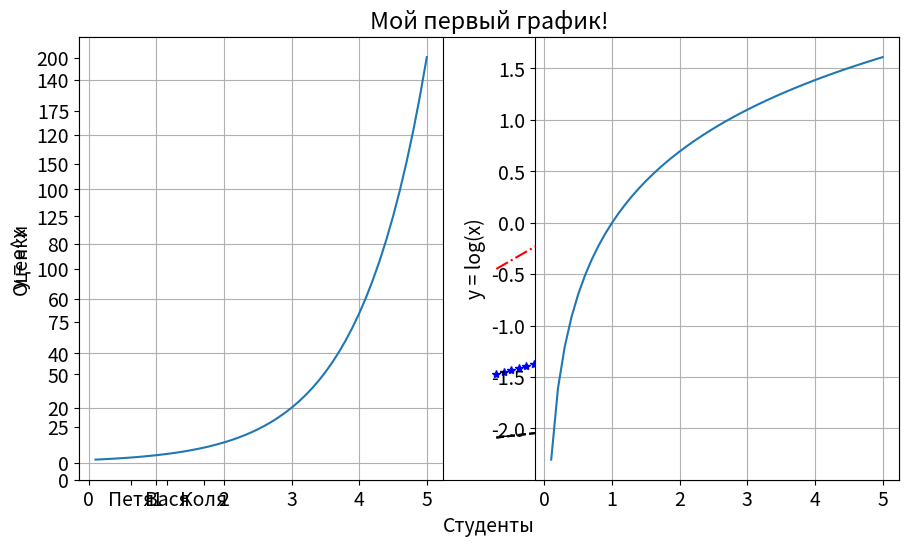
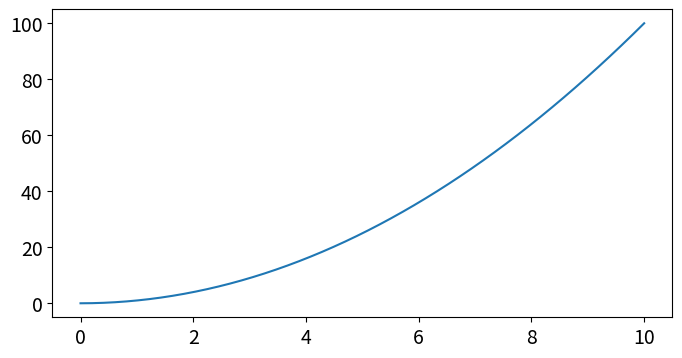
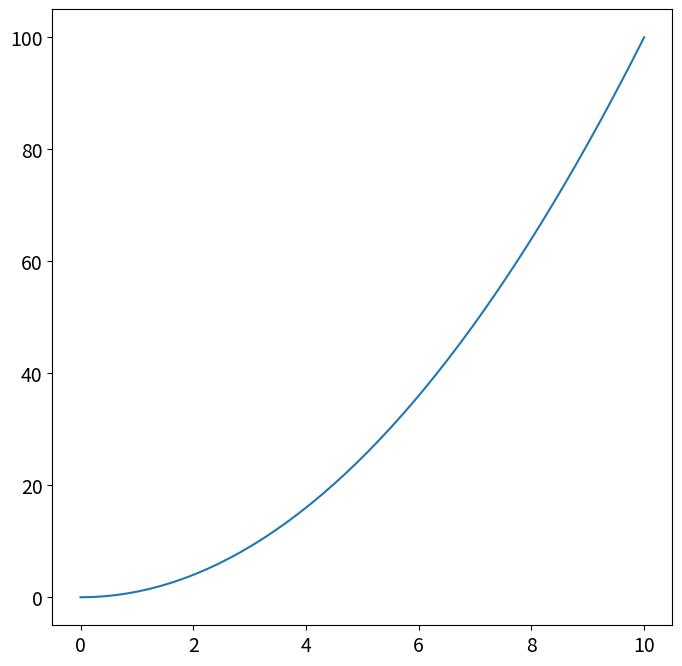
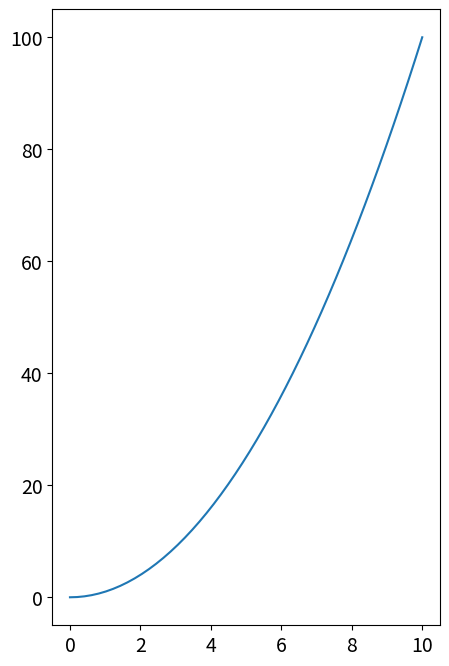
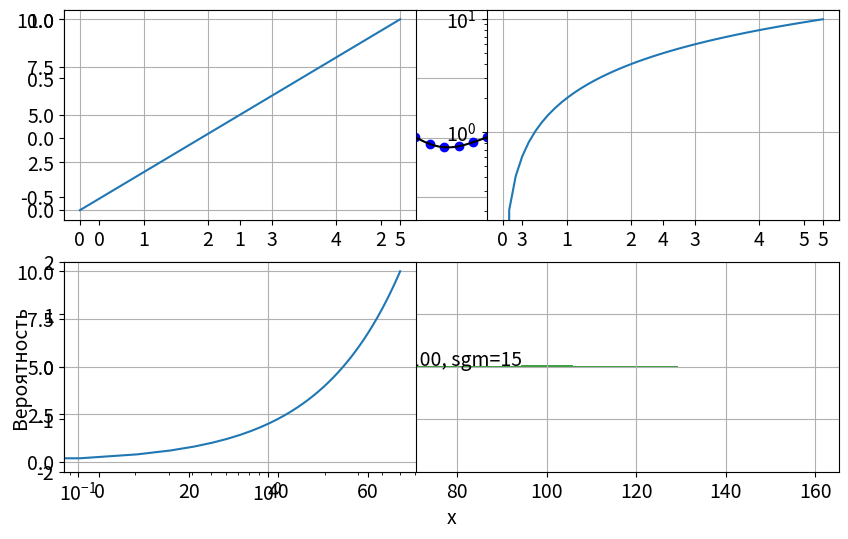

These charts were generated, in order, by the following Python code:
!pip install matplotlib==3.3.1

import matplotlib as mpl

# Если используется темная тема - лучше текст сделать белым
TEXT_COLOR = 'black'

# Размер отображаемой фигуры в дюймах
mpl.rcParams['figure.figsize'] = (10, 6)
# Цвет всего текста
mpl.rcParams['text.color'] = 'black'
# Размер шрифта
mpl.rcParams['font.size'] = 14
# Цвет текста подписи осей
mpl.rcParams['axes.labelcolor'] = TEXT_COLOR
# Цвет текста меток по оси X
mpl.rcParams['xtick.color'] = TEXT_COLOR
# Цвет текста меток по оси Y
mpl.rcParams['ytick.color'] = TEXT_COLOR

from matplotlib import pyplot as plt
# Или равнозначный импорт
#   import matplotlib.pyplot as plt

import numpy as np

# Создадим данные для отображения (50 точек)
x = np.linspace(10, 20, 50)
y = x*2

# Отображение точек в виде линии
plt.plot(x, y, 'k--')
# Добавим подписи для осей
plt.xlabel('X значения')
plt.ylabel('Y значения')
# Подпись графика
plt.title('Мой первый график!', color=TEXT_COLOR)
# Включение сетки
plt.grid(True)
# Отобразить график
plt.show()

x = np.linspace(10, 20, 50)

plt.plot(x, x*2, 'k--', label='y=x*2')
# Операция ** - возведение в степень
plt.plot(x, x*5, 'b*', label='y=x*5')
plt.plot(x, x*10, 'r-.', label='y=x*10')
plt.xlabel('X значения')
plt.ylabel('Y значения')
plt.grid(True)
# Отображение легенды
plt.legend()
plt.show()

# TODO

x = np.array([1, 2, 5, 8, 6, 10])
y = np.array([2, 3, 4, 1, 6, 3])

# TODO

data = {'x': np.linspace(0, 5, 50)}
data['x^2'] = data['x']**2
data['x^3'] = data['x']**3

plt.plot('x', 'x^2', 'b-', data=data, label='x^2')
plt.plot('x', 'x^3', 'r--', data=data, label='x^3')
plt.grid(True)
plt.legend()
plt.show()

names = ['Петя', 'Вася', 'Коля']
rates = [4.6, 3.5, 2.9]

plt.bar(names, rates)
plt.xlabel('Студенты')
plt.ylabel('Оценки')
plt.grid()
plt.show()

x = np.linspace(.1, 5, 50)

# Создание и переход на зону отображения 1
plt.subplot(121)
plt.plot(x, np.exp(x))
plt.ylabel('y = e^x')
plt.grid(True)

# Создание и переход на зону отображения 2
plt.subplot(122)
plt.plot(x, np.log(x))
plt.ylabel('y = log(x)')
plt.grid(True)

# Коррекция размещения графиков
plt.tight_layout()

x = np.linspace(0, 10, 50)

# TODO - в цикле нарисовать графики прямых с разными углами наклона

x = np.linspace(0, 10, 50)

# Размер также задается в дюймах
plt.figure(figsize=(8, 4))
plt.plot(x, x**2)

plt.figure(figsize=(8, 8))
plt.plot(x, x**2)

plt.figure(figsize=(5, 8))
plt.plot(x, x**2)

# TODO

def f(t):
    return np.exp(-t) * np.cos(2*np.pi*t)

x1 = np.linspace(0, 5, 50)
x2 = np.linspace(0, 5, 200)

# Создаем массив с зонами
# (*) squeeze - при установке этого флага и nrows=1 или ncols=1 - 
#       ось будет убрана и на выходе будет 1D массив вместо 2D
# Возвращает:
#   fig - объект Figure, для подробностей обратитесь к документации
#   ax - массив объектов зон для рисования в сетке
fig, ax = plt.subplots(nrows=2, ncols=1, squeeze=False)

ax[0,0].plot(x1, f(x1), 'bo') 
ax[0,0].plot(x2, f(x2), 'k')
ax[0,0].grid(True)

ax[1,0].plot(x2, np.cos(2*np.pi*x2), 'r--')

plt.show()

# Создание данных для отображения распределения
mu, sigma = 100, 15
x = mu + sigma * np.random.randn(10000)

# Отображение гистограммы
# bins - количество колонок
# density - суммарная плотность (нормализация к единичной суммы)
# color - цвет отображения
# alpha - немного прозрачности для визуализации
n, bins, patches = plt.hist(x, bins=50, density=1, color='g', alpha=0.75)

plt.xlabel('x')
plt.ylabel('Вероятность')
# Отображение текста
# x, y - координаты расположения нижней левой точки текста
# s - текст отображения
plt.text(x=60, y=.025, s='mu=100, sgm=15')
plt.grid(True)
plt.show()

x = np.arange(0.0, 5.0, 0.01)
y = np.cos(2*np.pi*x)
plt.plot(x, y, lw=2)

# Аннотация со стрелкой
# xy - кортеж положения конца стрелки по координатам
# xytext - кортеж положения текста по координатам
# arrowprops - словарь со свойствами описания стрелки
plt.annotate(
    'Локальный макс.', 
    xy=(2, 1), 
    xytext=(3, 1.5),
    arrowprops=dict(facecolor='black', shrink=0.05),
)

# Задаем предел отображения по оси Y
plt.ylim(-2, 2)
plt.grid(True)
plt.show()



x = np.linspace(0, 5, 50)
y = x*2

plt.subplot(221)
plt.plot(x, y)
plt.yscale('linear')
plt.grid(True)

plt.subplot(222)
plt.plot(x, y)
plt.yscale('log')
plt.grid(True)

plt.subplot(223)
plt.plot(x, y)
plt.xscale('log')
plt.grid(True)

# TODO

x = np.array([1, 4, 5, 6, 7])
y = np.array([2, 6, 3, 6, 7])

# TODO

group1_scores = (22, 30, 33, 30, 26)
group2_scores = (25, 32, 30, 35, 29)
x_labels = ['G1', 'G2', 'G3', 'G4', 'G5']

# TODO

groups_means = (54.74, 42.35, 67.37, 58.24, 30.25)
groups_stds = (4, 3, 4, 1, 5)
x_labels = ['G1', 'G2', 'G3', 'G4', 'G5']

# TODO

n_samples = 20
x = np.random.randint(0, 10, size=n_samples)
y = np.random.randint(-10, 0, size=n_samples)
areas = np.pi * np.random.randint(5, 15, size=n_samples)**2
groups = np.random.randint(0, 3, size=n_samples)

# TODO

